Run: headless pygame with SDL's dummy video driver; simulated clock (each Clock.tick advances the game by its frame time, no real sleeping); random seed 0; keys injected as events and as key.get_pressed() state; no mouse input.
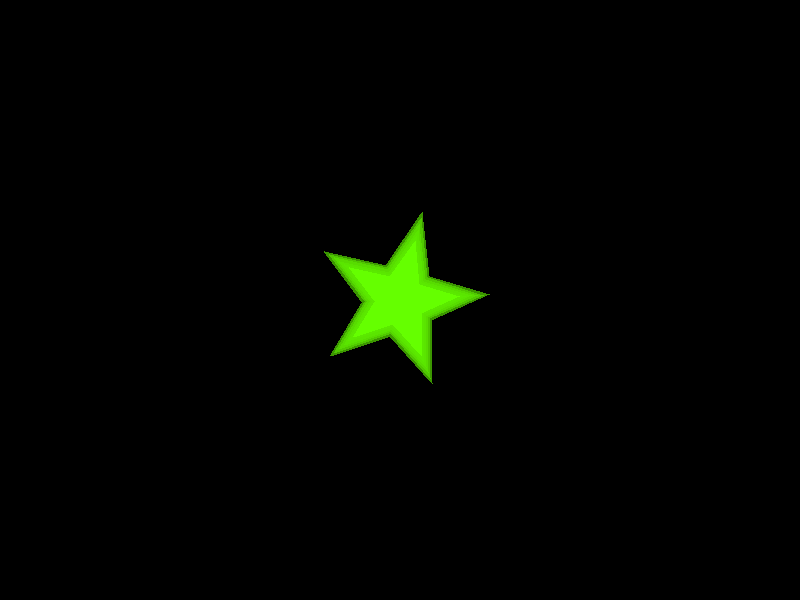
Frame 1 of 4 · flips 1–60 · no input
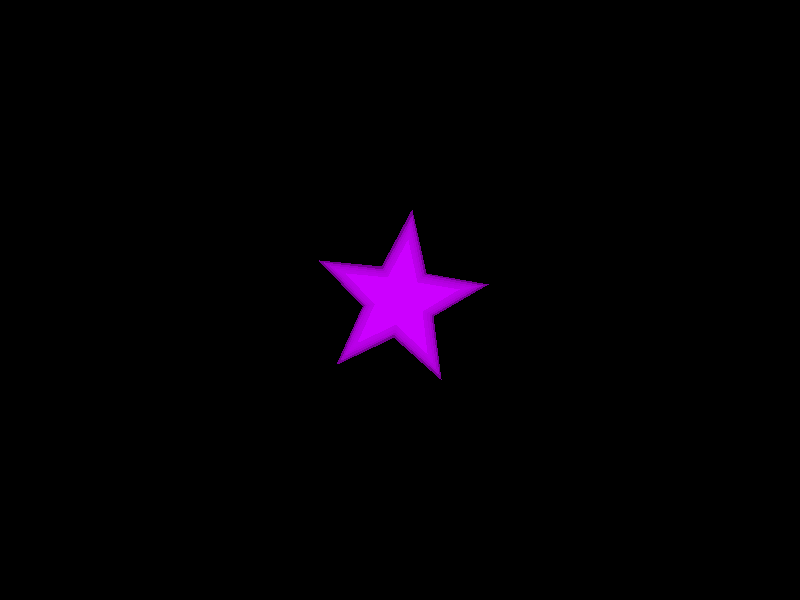
Frame 2 of 4 · flips 61–180 · tapped SPACE, RETURN · held RIGHT (→), D
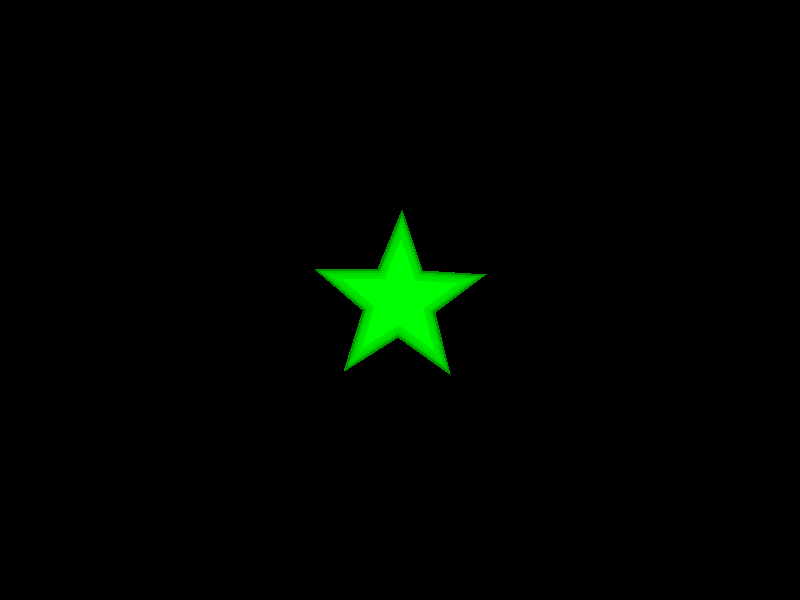
Frame 3 of 4 · flips 181–300 · held DOWN (↓), S
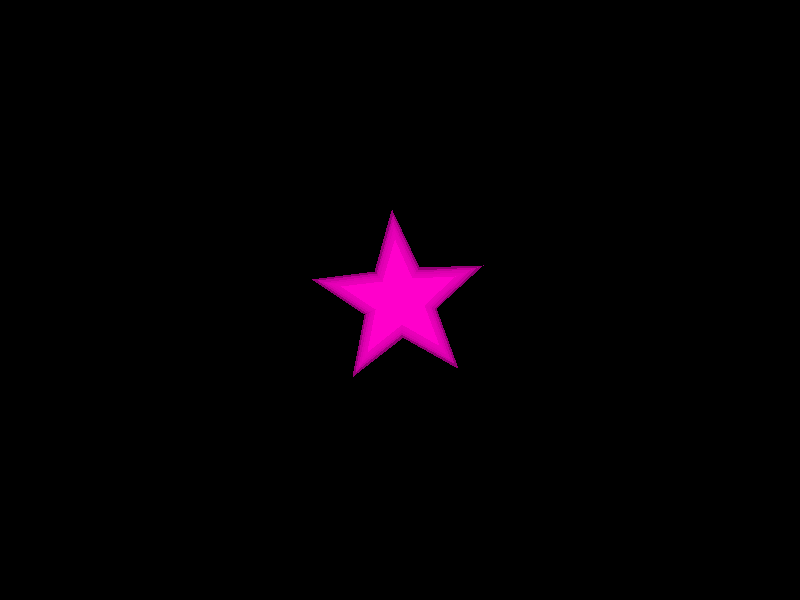
Frame 4 of 4 · flips 301–420 · held LEFT (←), A, UP (↑), W

The pygame program that drew these frames:

import pygame
import math
import sys
# 初始化 Pygame
pygame.init()

# 设置窗口大小和标题
WIDTH, HEIGHT = 800, 600
screen = pygame.display.set_mode((WIDTH, HEIGHT))
pygame.display.set_caption("旋转之星 - 发光动画")

# 设置颜色和字体
BLACK = (0, 0, 0)
WHITE = (255, 255, 255)

# 设置时钟控制帧率
clock = pygame.time.Clock()

# 生成五角星顶点的函数
def create_star_points(center, outer_radius, inner_radius, points=5, angle_offset=0):
    """生成五角星的顶点坐标"""
    star_points = []
    angle = math.pi / points  # 每个角之间的弧度
    for i in range(points * 2):
        radius = outer_radius if i % 2 == 0 else inner_radius
        theta = i * angle + angle_offset
        x = center[0] + math.cos(theta) * radius
        y = center[1] + math.sin(theta) * radius
        star_points.append((x, y))
    return star_points

# 渲染发光星星函数
def draw_glowing_star(surface, center, outer_r, inner_r, angle, color):
    # 绘制多个透明星星，模拟发光效果（从大到小）
    for i in range(5, 0, -1):
        alpha = int(30 * i)  # 透明度逐渐增强
        size_multiplier = 1 + i * 0.1
        glow_surface = pygame.Surface((WIDTH, HEIGHT), pygame.SRCALPHA)
        glow_color = (*color, alpha)
        points = create_star_points(center, outer_r * size_multiplier, inner_r * size_multiplier, angle_offset=angle)
        pygame.draw.polygon(glow_surface, glow_color, points)
        surface.blit(glow_surface, (0, 0))

    # 画最亮的星星（不透明）
    points = create_star_points(center, outer_r, inner_r, angle_offset=angle)
    pygame.draw.polygon(surface, color, points)

# 主循环变量
angle = 0  # 初始旋转角度

# 主动画循环
running = True
while running:
    clock.tick(60)  # 每秒60帧
    for event in pygame.event.get():
        if event.type == pygame.QUIT:
            running = False

    # 清屏
    screen.fill(BLACK)

    # 每帧增加一点旋转角度（逆时针）
    angle += 0.02

    # 发光颜色动态变化（用 HSV 渐变）
    hue = (pygame.time.get_ticks() % 3600) / 3600
    import colorsys
    r, g, b = colorsys.hsv_to_rgb(hue, 1, 1)
    color = (int(r * 255), int(g * 255), int(b * 255))

    # 绘制发光旋转星星
    draw_glowing_star(screen, (WIDTH // 2, HEIGHT // 2), 60, 25, angle, color)

    # 更新画面
    pygame.display.flip()

# 退出
pygame.quit()
sys.exit()
